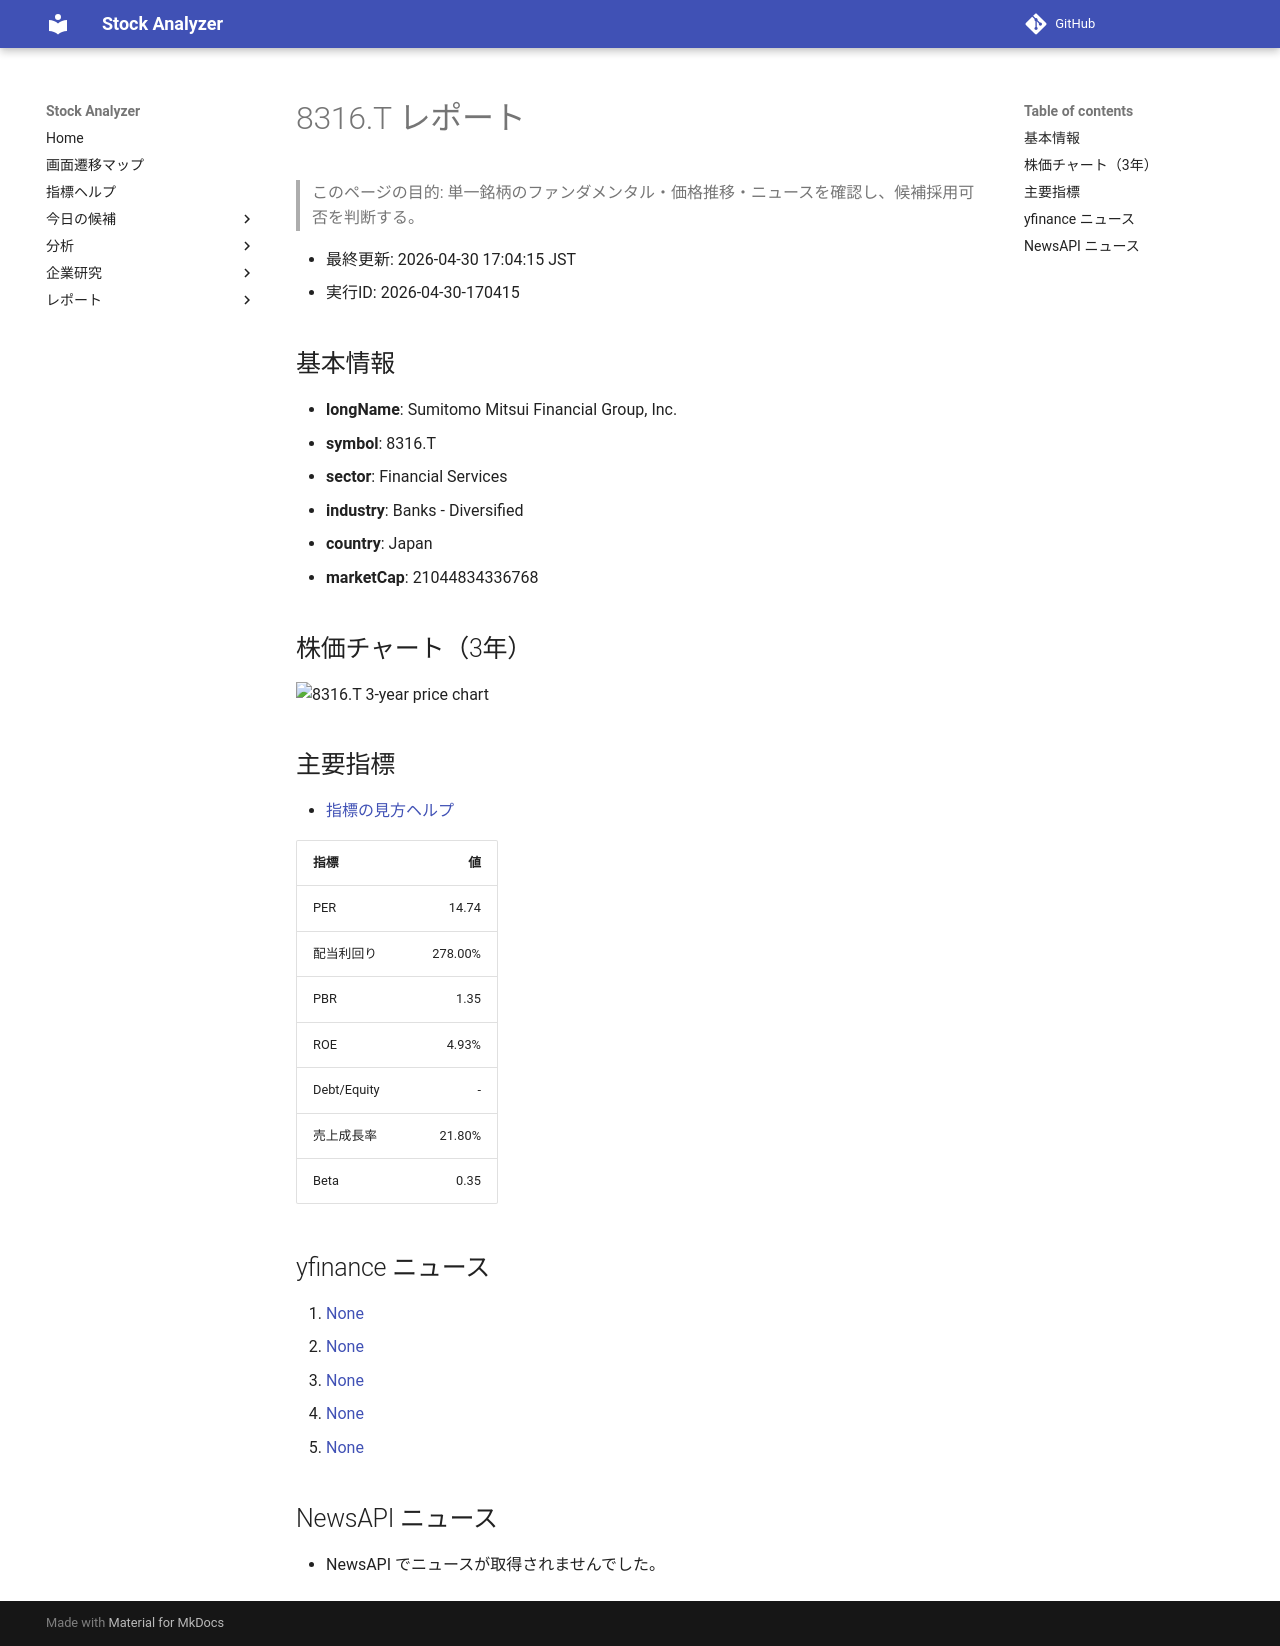

repository: Yumi-note/Making-APP · page: reports/2026-04-30/170415/8316_T/index.html · generator: mkdocs

# 8316.T レポート

> このページの目的: 単一銘柄のファンダメンタル・価格推移・ニュースを確認し、候補採用可否を判断する。

- 最終更新: 2026-04-30 17:04:15 JST
- 実行ID: 2026-04-30-170415

## 基本情報

- **longName**: Sumitomo Mitsui Financial Group, Inc.
- **symbol**: 8316.T
- **sector**: Financial Services
- **industry**: Banks - Diversified
- **country**: Japan
- **marketCap**: 21044834336768

## 株価チャート（3年）

![8316.T 3-year price chart](8316_T_3y.png)

## 主要指標

- [指標の見方ヘルプ](../../../../indicators.md)

| 指標 | 値 |
|---|---:|
| PER | 14.74 |
| 配当利回り | 278.00% |
| PBR | 1.35 |
| ROE | 4.93% |
| Debt/Equity | - |
| 売上成長率 | 21.80% |
| Beta | 0.35 |

## yfinance ニュース

1. [None](None)
2. [None](None)
3. [None](None)
4. [None](None)
5. [None](None)

## NewsAPI ニュース

- NewsAPI でニュースが取得されませんでした。
